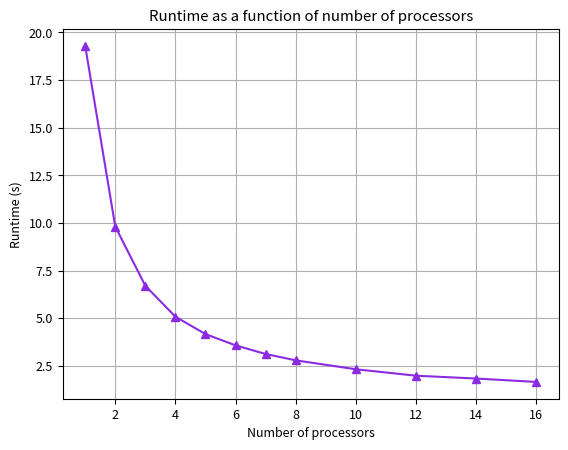
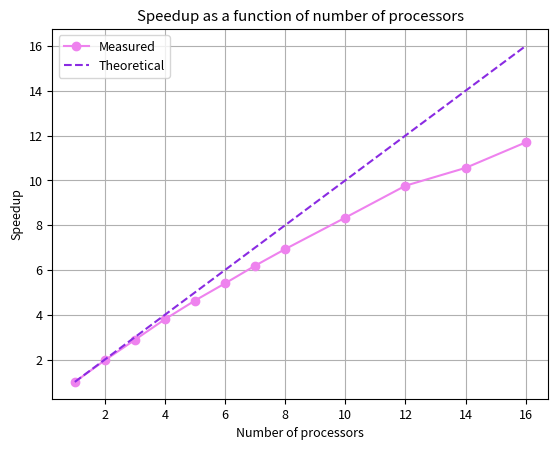
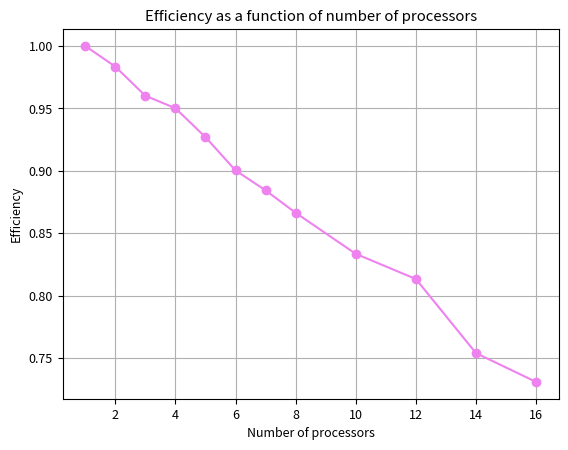

Generate these figures, in order, with matplotlib:
import numpy as np 
import matplotlib.pyplot as plt
from matplotlib import rcParams


rcParams['font.family'] = 'sans-serif'
rcParams['font.size'] = 9
colors = ['blueviolet','violet','hotpink','black']


cores = [1,2,3, 4,5, 6, 7, 8, 10, 12, 14, 16]
times = [19.295, 9.8099, 6.699, 5.077, 4.163, 3.572, 3.117, 2.784, 2.315, 1.977, 1.828, 1.650]


plt.figure() 
plt.plot(cores, times, '^', c=colors[0], linestyle='-')
plt.title('Runtime as a function of number of processors')
plt.xlabel('Number of processors')
plt.ylabel('Runtime (s)')
plt.grid(linestyle='-')
plt.savefig('diffsed_parallel.png',bbox_inches='tight',dpi=150)


speedup = [times[0]/t for t in times]

plt.figure() 
plt.plot(cores, speedup, 'o', c=colors[1], linestyle='-', label='Measured')
plt.plot(cores, cores, c=colors[0], linestyle='--', label='Theoretical')
plt.title('Speedup as a function of number of processors')
plt.xlabel('Number of processors')
plt.ylabel('Speedup')
plt.grid(linestyle='-')
plt.legend()
plt.savefig('diffsed_parallel_speedup.png',bbox_inches='tight',dpi=150)


efficiency = []
for i in range(len(cores)):
    efficiency.append(speedup[i]/cores[i])
    
    
plt.figure() 
plt.plot(cores, efficiency, 'o', c=colors[1], linestyle='-')
plt.title('Efficiency as a function of number of processors')
plt.xlabel('Number of processors')
plt.ylabel('Efficiency')
plt.grid(linestyle='-')
plt.savefig('diffsed_parallel_efficiency.png',bbox_inches='tight',dpi=150)